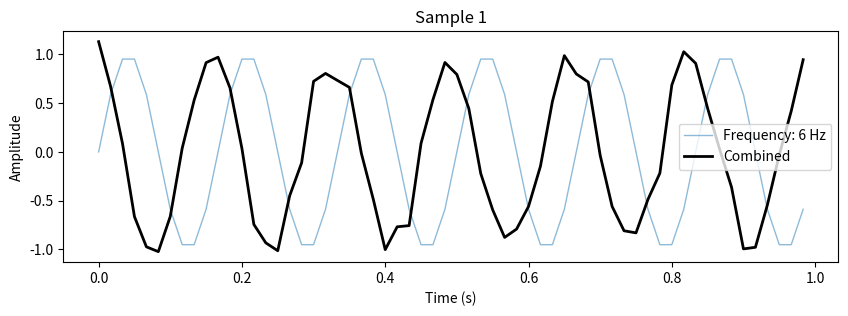
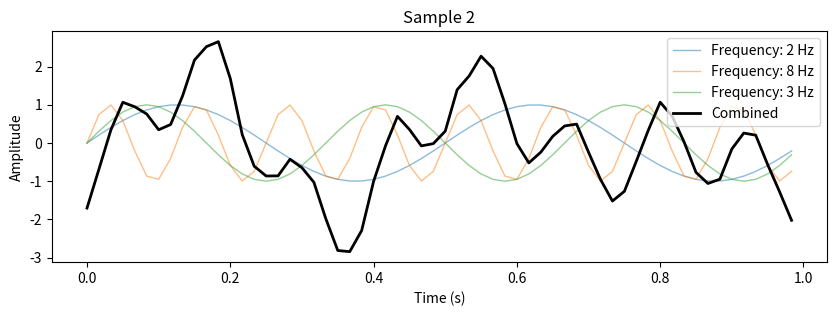
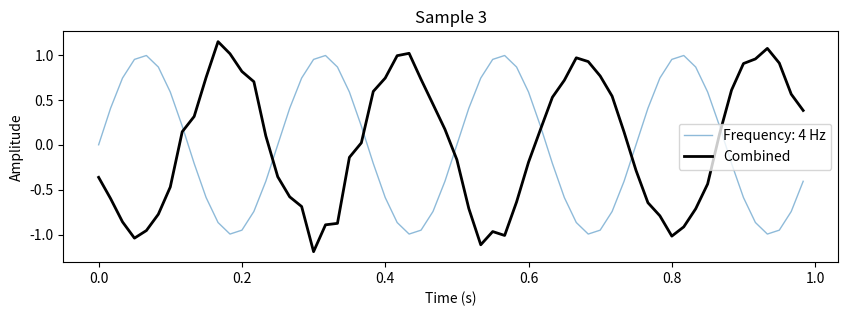
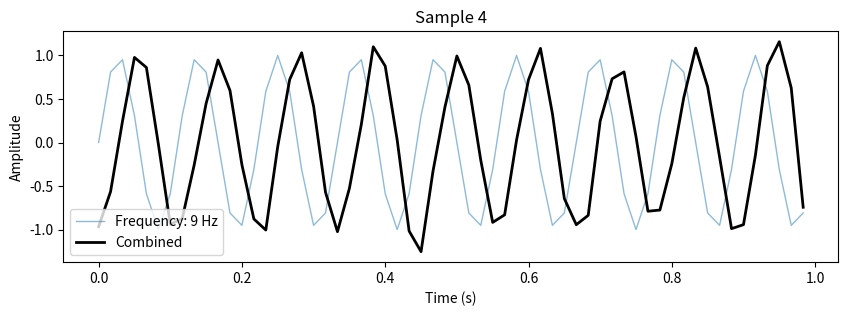
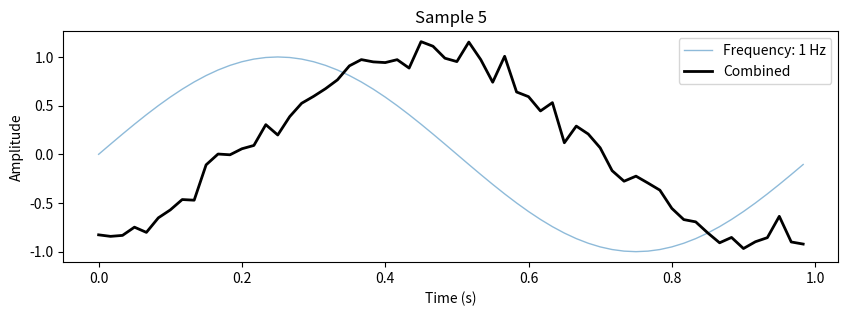
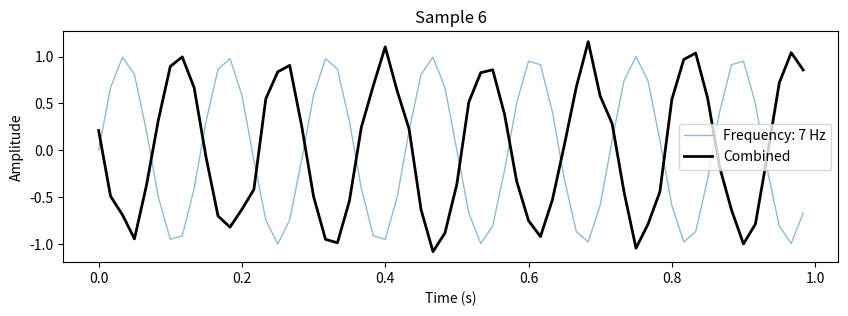
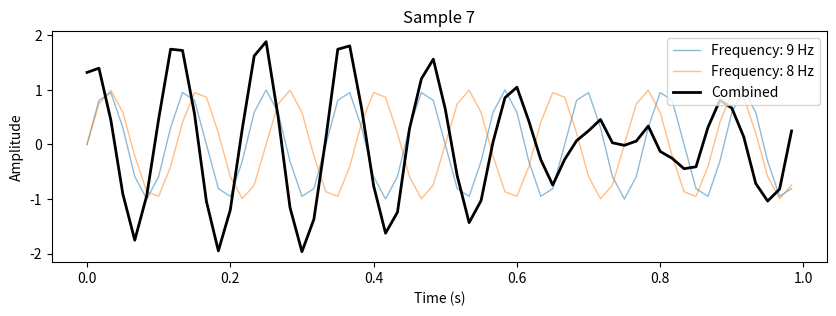
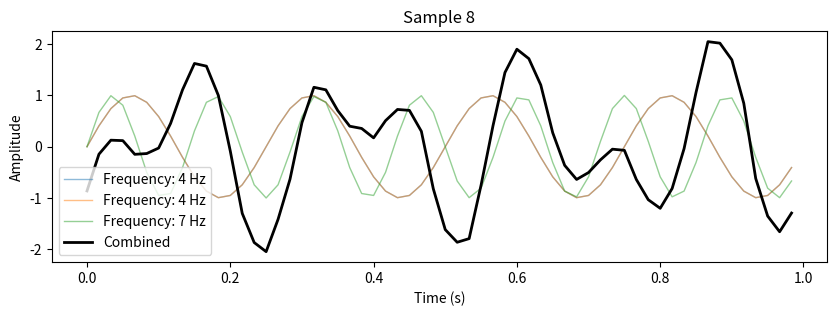
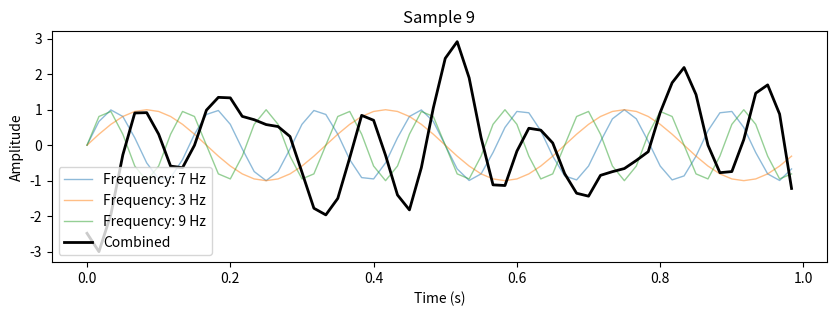
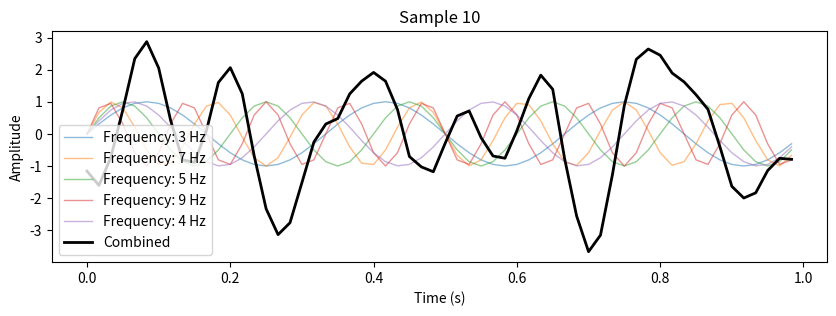

Source code (Python) for these figures, in order:
import numpy as np
import pandas as pd
import random
import matplotlib.pyplot as plt

def generate_sin_wave(freqs, duration, sampling_rate=60, amplitude=1, noise_level=0.1, phases=None):
    t = np.arange(0, duration, 1/sampling_rate)
    
    # Generate random phases if not provided
    if phases is None:
        phases = [np.random.uniform(0, 2 * np.pi) for _ in freqs]
    
    # Generate each sine wave with the specified phase
    sin_waves = [amplitude * np.sin(2 * np.pi * freq * t + phase) for freq, phase in zip(freqs, phases)]
    
    # Sum all sine waves
    combined_wave = np.sum(sin_waves, axis=0)
    
    # Add Gaussian noise
    noise = np.random.normal(0, noise_level, len(t))
    noisy_combined_wave = combined_wave + noise
    
    return t, noisy_combined_wave

def create_dataset(num_samples, noise_level=0.1):
    dataset = []

    for _ in range(num_samples):
        # Determine if it's a single-frequency or mixed-frequency sinusoid
        if random.choice([True, False]):
            # Single-frequency sinusoid
            freqs = [int(round(np.random.uniform(1, 10)))]
            amplitude = np.random.uniform(20, 100)
            phases = None  # No specified phases for single-frequency
        else:
            # Mixed-frequency sinusoid (random between 2 and 5 frequencies)
            num_frequencies = random.randint(2, 5)
            freqs = [int(round(f)) for f in np.random.uniform(1, 10, size=num_frequencies)]
            amplitude = np.random.uniform(20, 100)
            phases = None  # No specified phases for mixed-frequency
            
        # Generate sinusoid with 20000 points and add noise
        duration = 1  # 20000 points with a sampling rate of 20000 Hz
        t, sin_wave = generate_sin_wave(freqs, duration, amplitude=amplitude, noise_level=noise_level, phases=phases)

        # Store the string of numbers representing the noisy sinusoid
        feature = ' '.join(map(str, sin_wave))

        # Store the label as a vector of frequencies
        label = freqs

        dataset.append((feature, label))

    return dataset

# Example: Create a dataset with 100 samples and introduce noise
num_samples = 20000
noise_level = 0.1
dataset = create_dataset(num_samples, noise_level=noise_level)

# Plot 10 samples from the dataset with line graph
for i in range(10):
    t, sin_wave = generate_sin_wave(dataset[i][1], 1, amplitude=1, noise_level=noise_level, phases=None)
    
    plt.figure(figsize=(10, 3))
    
    # Plot each individual sine wave
    for freq, phase in zip(dataset[i][1], [0]*len(dataset[i][1])):  # Set phase to 0 for clarity
        individual_sin_wave = generate_sin_wave([freq], 1, amplitude=1, noise_level=0, phases=[phase])[1]
        plt.plot(t, individual_sin_wave, label=f'Frequency: {freq} Hz', linestyle='-', linewidth=1, alpha=0.5)
    
    plt.plot(t, sin_wave, label=f'Combined', linestyle='-', linewidth=2, color='black')
    plt.title(f'Sample {i + 1}')
    plt.xlabel('Time (s)')
    plt.ylabel('Amplitude')
    plt.legend()
    plt.show()

# Convert the dataset to a DataFrame
df = pd.DataFrame(dataset, columns=['Feature', 'Label'])

# Save the DataFrame to a CSV file
csv_filename = 'sinusoid_dataset.csv'
df.to_csv(csv_filename, index=False)

print(f"Dataset saved to {csv_filename}")